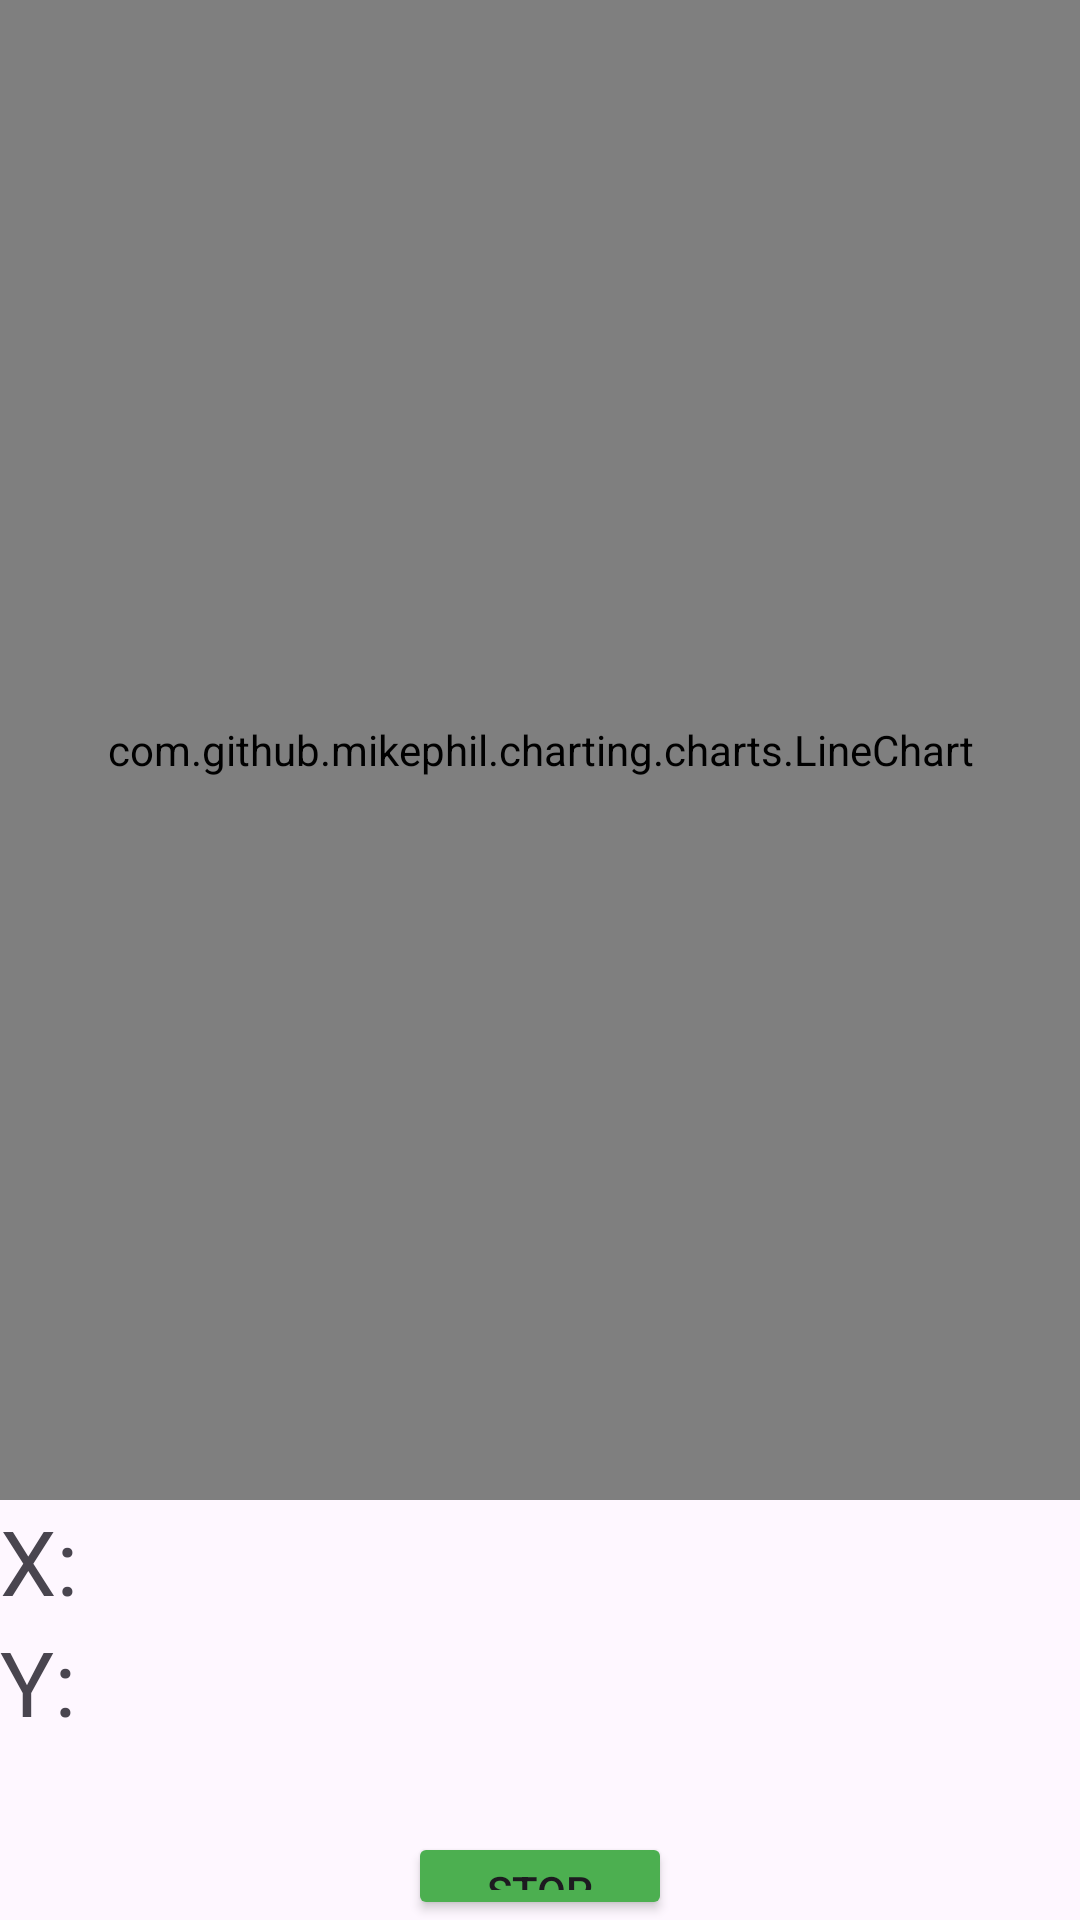

Here is an Android app screen rendered from its layout file. Give the layout XML and the strings, colors and styles it references.
<!-- AndroidManifest.xml: application theme Theme.DemoMPChart -->
<!-- res/layout/activity_main.xml -->
<?xml version="1.0" encoding="utf-8"?>
<LinearLayout xmlns:android="http://schemas.android.com/apk/res/android"
    xmlns:app="http://schemas.android.com/apk/res-auto"
    xmlns:tools="http://schemas.android.com/tools"
    android:layout_width="match_parent"
    android:layout_height="match_parent"
    android:orientation="vertical"
    tools:context=".MainActivity">

    <com.github.mikephil.charting.charts.LineChart
        android:id="@+id/lineChart"
        android:layout_width="match_parent"
        android:layout_height="500sp"
        android:background="@color/cardview_dark_background"/>

    <TextView
        android:layout_width="wrap_content"
        android:layout_height="wrap_content"
        android:id="@+id/textX"
        android:textSize="30sp"
        android:text="X: "/>

    <TextView
        android:layout_width="wrap_content"
        android:layout_height="wrap_content"
        android:id="@+id/textY"
        android:textSize="30sp"
        android:text="Y: "/>

    <Button
        android:id="@+id/btnLoad"
        android:text = "STOP"
        android:layout_gravity="center"
        android:backgroundTint="#4CAF50"
        android:layout_width="wrap_content"
        android:layout_marginTop="30dp"
        android:layout_height="wrap_content"/>

    <LinearLayout
        android:padding="10dp"
        android:gravity="center"
        android:orientation="horizontal"
        android:layout_width="match_parent"
        android:layout_height="wrap_content">

        <Button
            android:id="@+id/save"
            android:text="Save"
            android:layout_marginStart="10dp"
            android:layout_width="wrap_content"
            android:layout_height="wrap_content"/>

        <Button
            android:id="@+id/newTest"
            android:text="New"
            android:layout_marginStart="10dp"
            android:layout_width="wrap_content"
            android:layout_height="wrap_content"/>

        <Button
            android:id="@+id/Open"
            android:text="Open"
            android:layout_marginStart="10dp"
            android:layout_width="wrap_content"
            android:layout_height="wrap_content"/>

    </LinearLayout>




</LinearLayout>
<!-- resources referenced by this layout -->
<resources>
  <style name="Theme.DemoMPChart" parent="Base.Theme.DemoMPChart" />
  <style name="Base.Theme.DemoMPChart" parent="Theme.Material3.DayNight.NoActionBar">
          
          
      </style>
</resources>
